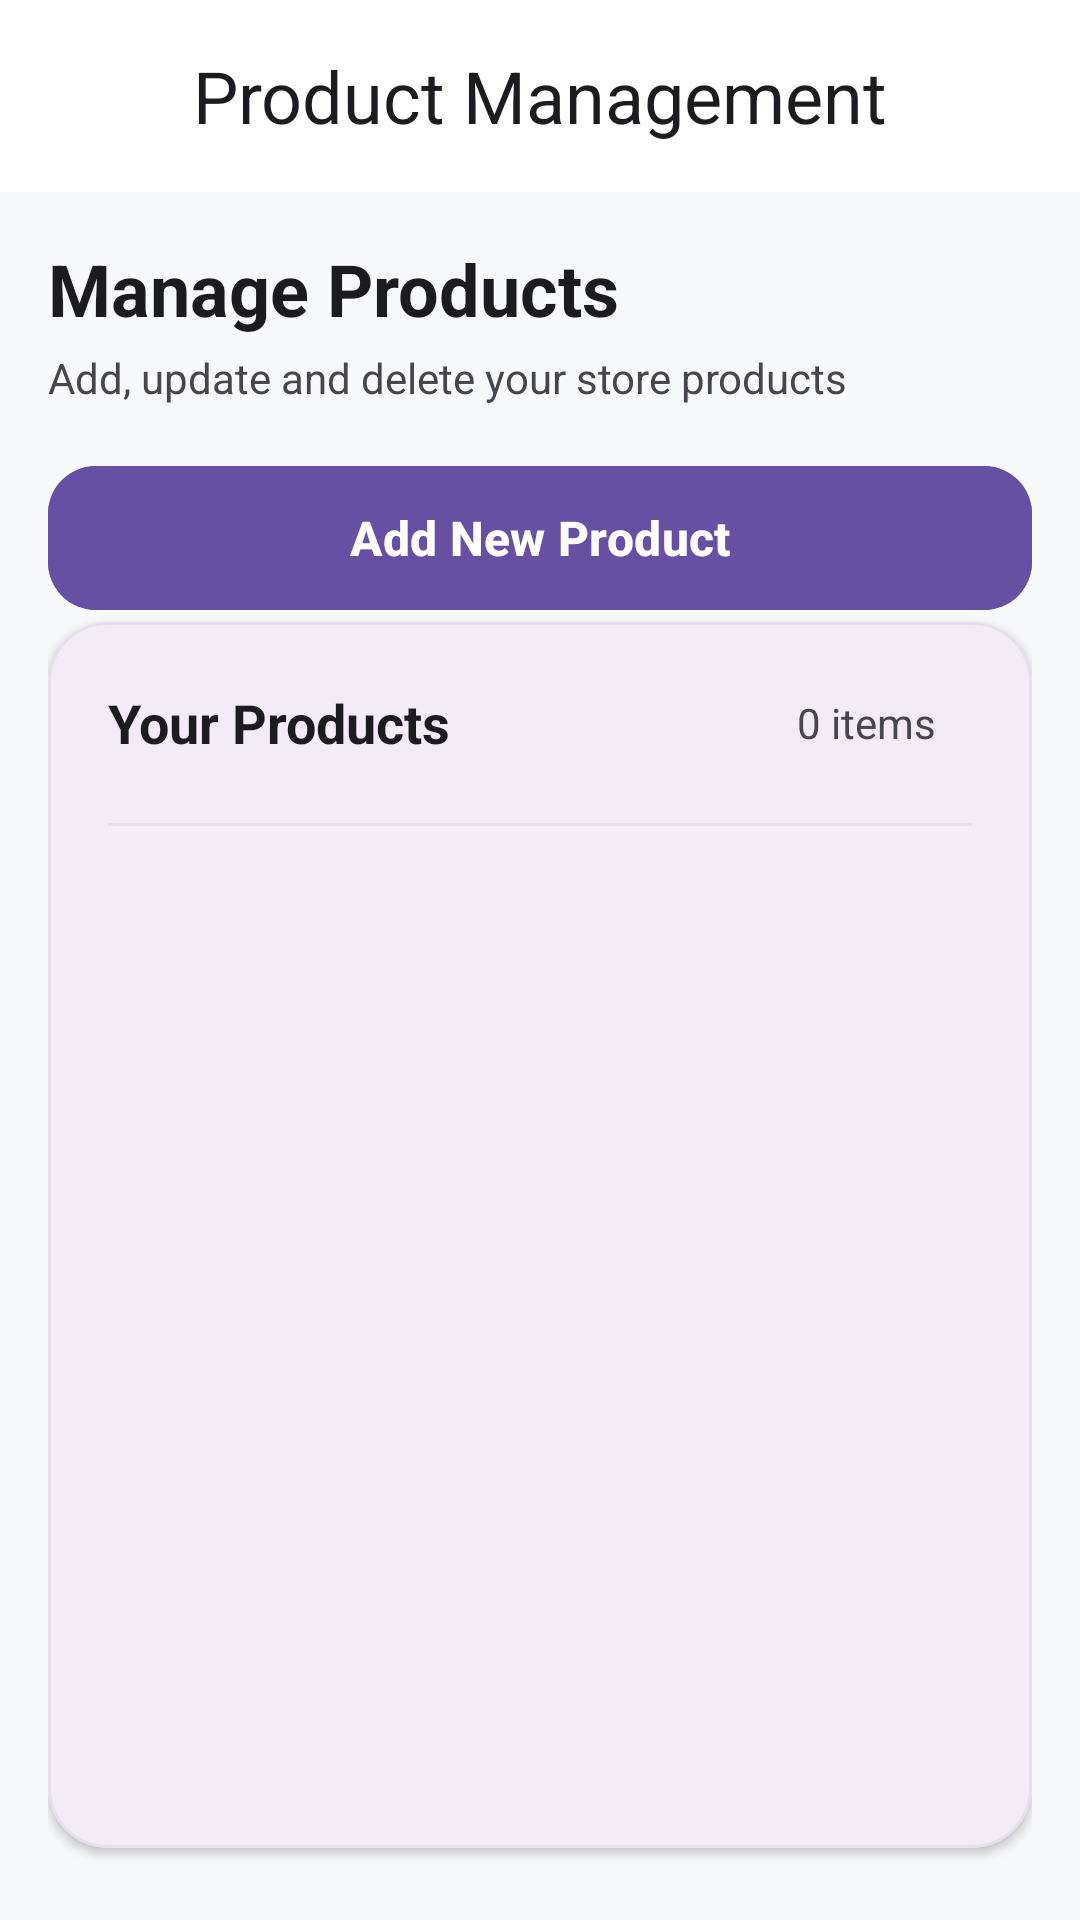

Write the Android layout XML for this screen, with the resource values it uses.
<!-- AndroidManifest.xml: application theme Theme.PRMAsignment -->
<!-- res/layout/fragment_admin_product.xml -->
<LinearLayout xmlns:android="http://schemas.android.com/apk/res/android"
    xmlns:app="http://schemas.android.com/apk/res-auto"
    android:layout_width="match_parent"
    android:layout_height="match_parent"
    android:orientation="vertical"
    android:background="@color/background_color">

    <com.google.android.material.appbar.AppBarLayout
        android:layout_width="match_parent"
        android:layout_height="wrap_content"
        android:background="@color/surface_color"
        app:elevation="0dp">

        <com.google.android.material.appbar.MaterialToolbar
            android:id="@+id/topAppBar"
            android:layout_width="match_parent"
            android:layout_height="?attr/actionBarSize"
            android:background="@color/surface_color"
            app:title="Product Management"
            app:titleCentered="true"
            app:titleTextAppearance="@style/TextAppearance.Material3.HeadlineSmall"
            app:navigationIcon="@drawable/ic_arrow_back"
            app:navigationContentDescription="Back" />
    </com.google.android.material.appbar.AppBarLayout>

    <LinearLayout
        android:layout_width="match_parent"
        android:layout_height="match_parent"
        android:orientation="vertical"
        android:padding="16dp">

        <TextView
            android:layout_width="match_parent"
            android:layout_height="wrap_content"
            android:text="Manage Products"
            android:textSize="24sp"
            android:textStyle="bold"
            android:textColor="@color/text_primary"
            android:layout_marginBottom="4dp" />

        <TextView
            android:layout_width="match_parent"
            android:layout_height="wrap_content"
            android:text="Add, update and delete your store products"
            android:textSize="14sp"
            android:textColor="@color/text_secondary"
            android:layout_marginBottom="16dp" />

        <com.google.android.material.button.MaterialButton
            android:id="@+id/buttonAddProduct"
            android:layout_width="match_parent"
            android:layout_height="56dp"
            android:text="Add New Product"
            android:textSize="16sp"
            android:textStyle="bold"
            app:icon="@drawable/ic_add"
            app:iconGravity="textStart"
            app:iconSize="24dp"
            app:cornerRadius="16dp"
            style="@style/Widget.Material3.Button.UnelevatedButton"
            android:backgroundTint="@color/primary_color"
            android:textColor="@color/on_primary_color" />

        <com.google.android.material.card.MaterialCardView
            android:layout_width="match_parent"
            android:layout_height="0dp"
            android:layout_weight="1"
            app:cardCornerRadius="20dp"
            app:cardElevation="2dp"
            app:strokeWidth="1dp"
            app:strokeColor="@color/stroke_color"
            android:layout_marginBottom="8dp">

            <LinearLayout
                android:layout_width="match_parent"
                android:layout_height="match_parent"
                android:orientation="vertical">

                <LinearLayout
                    android:layout_width="match_parent"
                    android:layout_height="wrap_content"
                    android:orientation="horizontal"
                    android:padding="20dp"
                    android:gravity="center_vertical">

                    <TextView
                        android:layout_width="0dp"
                        android:layout_height="wrap_content"
                        android:layout_weight="1"
                        android:text="Your Products"
                        android:textSize="18sp"
                        android:textStyle="bold"
                        android:textColor="@color/text_primary" />

                    <TextView
                        android:id="@+id/textProductCount"
                        android:layout_width="wrap_content"
                        android:layout_height="wrap_content"
                        android:text="0 items"
                        android:textSize="14sp"
                        android:textColor="@color/text_secondary"
                        android:background="@drawable/count_badge_background"
                        android:paddingHorizontal="12dp"
                        android:paddingVertical="4dp" />
                </LinearLayout>

                <View
                    android:layout_width="match_parent"
                    android:layout_height="1dp"
                    android:background="@color/divider_color"
                    android:layout_marginHorizontal="20dp" />

                <androidx.recyclerview.widget.RecyclerView
                    android:id="@+id/recyclerViewProducts"
                    android:layout_width="match_parent"
                    android:layout_height="0dp"
                    android:layout_weight="1"
                    android:paddingTop="8dp"
                    android:paddingBottom="16dp"
                    android:scrollbars="vertical"
                    android:overScrollMode="ifContentScrolls" />

                <LinearLayout
                    android:id="@+id/layoutEmptyState"
                    android:layout_width="match_parent"
                    android:layout_height="0dp"
                    android:layout_weight="1"
                    android:orientation="vertical"
                    android:gravity="center"
                    android:padding="32dp"
                    android:visibility="gone">

                    <ImageView
                        android:layout_width="80dp"
                        android:layout_height="80dp"
                        android:src="@drawable/ic_empty_categories"
                        android:alpha="0.6"
                        android:layout_marginBottom="16dp" />

                    <TextView
                        android:layout_width="wrap_content"
                        android:layout_height="wrap_content"
                        android:text="No products yet"
                        android:textSize="18sp"
                        android:textStyle="bold"
                        android:textColor="@color/text_primary"
                        android:layout_marginBottom="8dp" />

                    <TextView
                        android:layout_width="wrap_content"
                        android:layout_height="wrap_content"
                        android:text="Add your first product to get started"
                        android:textSize="14sp"
                        android:textColor="@color/text_secondary"
                        android:textAlignment="center"
                        android:layout_marginBottom="24dp" />

                    <com.google.android.material.button.MaterialButton
                        android:id="@+id/buttonAddFirstProduct"
                        android:layout_width="wrap_content"
                        android:layout_height="wrap_content"
                        android:text="Add Product"
                        app:icon="@drawable/ic_add"
                        style="@style/Widget.Material3.Button.TonalButton"
                        app:cornerRadius="20dp" />
                </LinearLayout>

            </LinearLayout>
        </com.google.android.material.card.MaterialCardView>
    </LinearLayout>
</LinearLayout>
<!-- resources referenced by this layout -->
<resources>
  <color name="background_color">#F8F9FA</color>
  <color name="divider_color">#E7E0EC</color>
  <color name="on_primary_color">#FFFFFF</color>
  <color name="primary_color">#6750A4</color>
  <color name="stroke_color">#E7E0EC</color>
  <color name="surface_color">#FFFFFF</color>
  <color name="text_primary">#1C1B1F</color>
  <color name="text_secondary">#49454F</color>
  <!-- drawable ic_empty_categories (drawable) -->
  <vector xmlns:android="http://schemas.android.com/apk/res/android"
      android:width="80dp"
      android:height="80dp"
      android:viewportWidth="24"
      android:viewportHeight="24">
      <path
          android:fillColor="@color/text_secondary"
          android:pathData="M12,2l3.09,6.26L22,9.27l-5,4.87 1.18,6.88L12,17.77l-6.18,3.25L7,14.14 2,9.27l6.91,-1.01L12,2z"/>
  </vector>
  <style name="Theme.PRMAsignment" parent="Base.Theme.PRMAsignment" />
  <style name="Base.Theme.PRMAsignment" parent="Theme.Material3.DayNight.NoActionBar">
          
          
      </style>
</resources>
